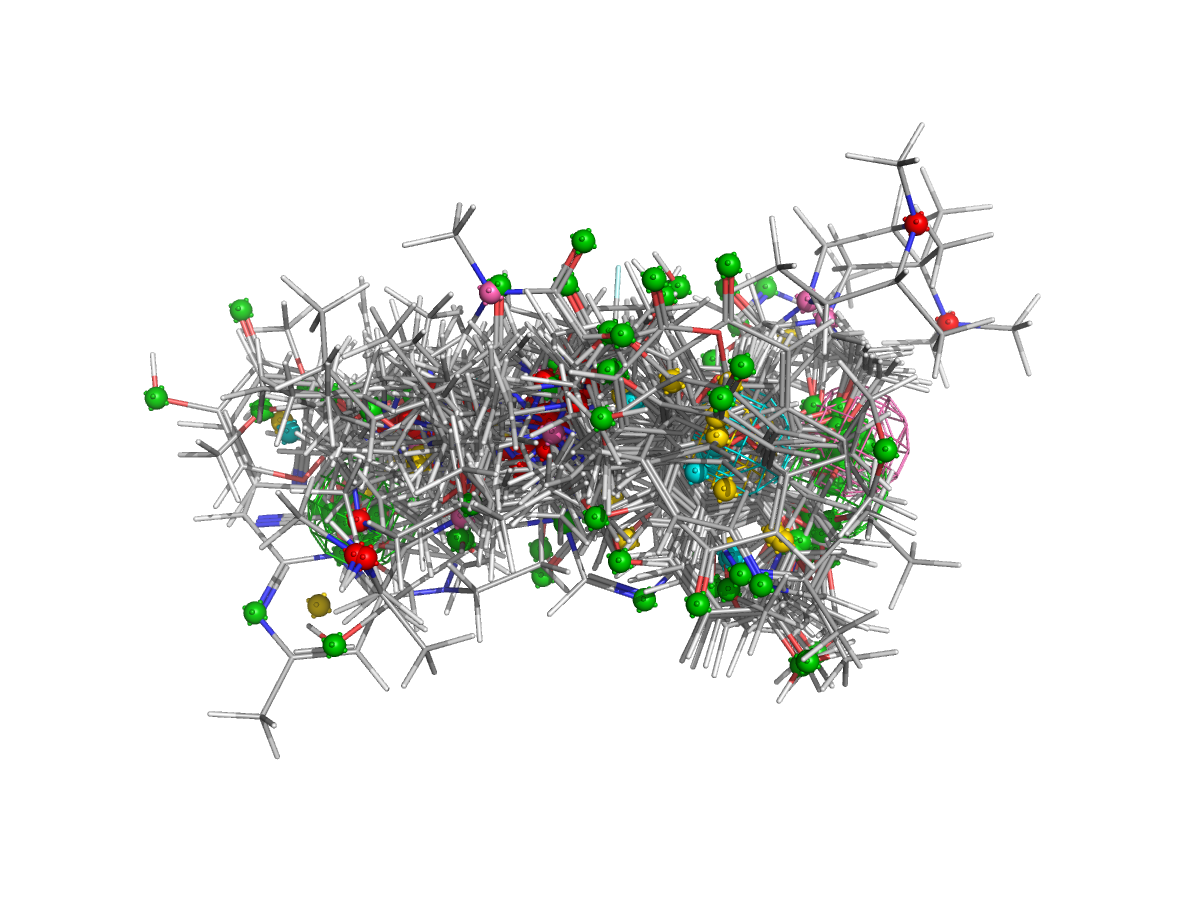

Data behind this chart, as committed beside it:
family, label, x, y, z, radius, n_points, n_ligands, support, dx, dy, dz
Acceptor, Acceptor 1, 6.026, 2.151, -1.392, 3.0, 59, 48, 0.96, , , 
Aromatic, Aromatic 1, 3.548, 1.793, -0.0999, 3.0, 43, 43, 0.86, , , 
LumpedHydrophobe, LumpedHydrophobe 1, 3.83, 1.917, 0.0523, 3.0, 40, 40, 0.8, , , 
Donor, Donor 1, 6.035, 3.234, -1.512, 3.0, 29, 29, 0.58, , , 
Acceptor, Acceptor 2, -2.965, -2.892, -0.4441, 3.0, 28, 28, 0.56, , , 
